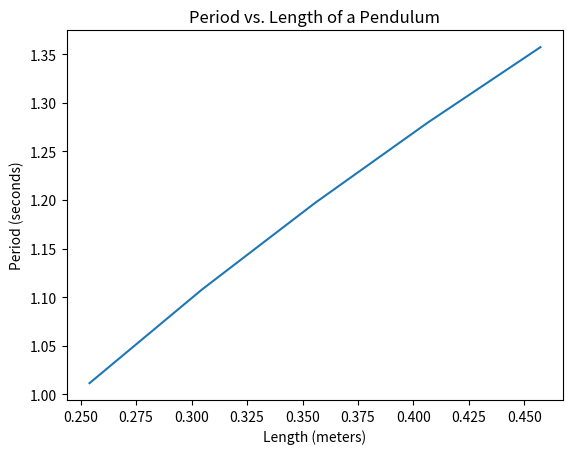

Write the Python code that produced this figure.
# Project 1, Part 2
# Theorectical Period of the Pendulum
# Name(s): Tessa Grasseschi and Vicky Yang

import numpy as np
import matplotlib.pyplot as plt

def pendulum(lengths):
# This function calculates the period of the pendulum with the theorectical information
# This function takes one parameter, which is the length
# This function returns the period of the pendulum
    period = 2*np.pi*np.sqrt(lengths/9.80)
    return period

arr1d = np.array([0.2540, 0.3048, 0.3556, 0.4064, 0.4572]) #in meters
period = pendulum(arr1d)

plt.plot(arr1d, period)
plt.ylabel("Period (seconds)")
plt.xlabel("Length (meters)")
plt.title("Period vs. Length of a Pendulum")
plt.show()